Run: headless pygame with SDL's dummy video driver; simulated clock (each Clock.tick advances the game by its frame time, no real sleeping); random seed 0; keys injected as events and as key.get_pressed() state; mouse plan: one left click at the window centre at the start of phase 2, then a move to the lower-right quarter at the start of phase 3.
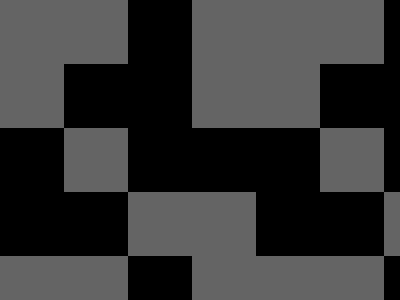
Frame 1 of 4 · flips 1–60 · no input
Frame 2 of 4 · flips 61–180 · clicked the window centre · tapped SPACE, RETURN · held RIGHT (→), D · screen unchanged from frame 1, image omitted
Frame 3 of 4 · flips 181–300 · moved the mouse to the lower-right quarter · held DOWN (↓), S · screen unchanged from frame 2, image omitted
Frame 4 of 4 · flips 301–420 · held LEFT (←), A, UP (↑), W · screen unchanged from frame 3, image omitted

The pygame program that drew these frames:

import sys
import pygame
from pygame.locals import *

MAX_FPS = 60


class Level:
    def __init__(self):
        self.grid = [
            [1, 1, 0, 1, 1, 1, 0, 1],
            [1, 0, 0, 1, 1, 0, 0, 1],
            [0, 1, 0, 0, 0, 1, 0, 0],
            [0, 0, 1, 1, 0, 0, 1, 1],
            [1, 1, 0, 1, 1, 1, 0, 1],
            [1, 0, 0, 1, 1, 0, 0, 1],
            [0, 1, 0, 0, 0, 1, 0, 0],
            [0, 0, 1, 1, 0, 0, 1, 1],
        ]
        self.grid_width = 8
        self.grid_height = 8
        self.tile_width = 64
        self.tile_height = 64

    def draw(self, surface):
        for x in range(0, self.grid_width):
            for y in range(0, self.grid_height):
                if self.grid[y][x]:
                    surface.fill((100, 100, 100), (x * self.tile_width, y * self.tile_height, self.tile_width, self.tile_height))


level = Level()
pygame.init()
main_display = pygame.display.set_mode((400, 300), 0, 32)
fps_clock = pygame.time.Clock()

# window title
pygame.display.set_caption('Project Slave')

while True:
    dt = fps_clock.tick(MAX_FPS)
    level.draw(main_display)
    for event in pygame.event.get():
        if event.type == QUIT:
            pygame.quit()
            sys.exit()
    pos = pygame.mouse.get_pos()
    print(pos)
    pygame.display.update()
